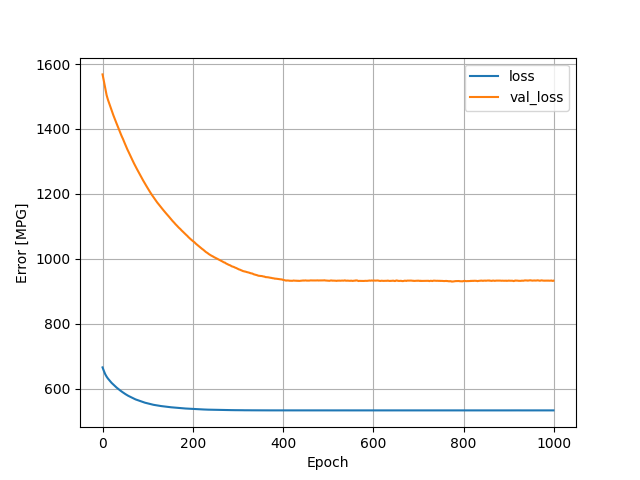

Data behind this chart, as committed beside it:
, loss, val_loss, epoch
0, 666, 1568, 0
1, 662, 1562, 1
2, 658.4, 1554, 2
3, 654.8, 1547, 3
4, 651.3, 1539, 4
5, 648, 1532, 5
6, 645, 1525, 6
7, 642.2, 1517, 7
8, 639.7, 1510, 8
9, 637.5, 1504, 9
10, 635.4, 1499, 10
11, 633.5, 1494, 11
12, 631.6, 1490, 12
13, 629.8, 1486, 13
14, 628, 1482, 14
15, 626.3, 1478, 15
16, 624.4, 1473, 16
17, 622.9, 1469, 17
18, 621.2, 1465, 18
19, 619.7, 1461, 19
20, 618.4, 1457, 20
21, 617, 1453, 21
22, 615.5, 1449, 22
23, 614.2, 1446, 23
24, 612.9, 1442, 24
25, 611.6, 1439, 25
26, 610.3, 1435, 26
27, 609, 1431, 27
28, 607.8, 1428, 28
29, 606.4, 1424, 29
30, 605.3, 1421, 30
31, 604, 1417, 31
32, 602.8, 1414, 32
33, 601.7, 1411, 33
34, 600.4, 1407, 34
35, 599.3, 1403, 35
36, 598.3, 1399, 36
37, 597.2, 1396, 37
38, 596.1, 1393, 38
39, 595.1, 1389, 39
40, 594, 1386, 40
41, 593, 1382, 41
42, 592, 1379, 42
43, 591, 1376, 43
44, 590, 1373, 44
45, 589, 1370, 45
46, 588, 1367, 46
47, 587.1, 1363, 47
48, 586.2, 1360, 48
49, 585.1, 1357, 49
50, 584.3, 1353, 50
51, 583.4, 1350, 51
52, 582.5, 1347, 52
53, 581.9, 1344, 53
54, 580.9, 1341, 54
55, 580.1, 1337, 55
56, 579.3, 1334, 56
57, 578.4, 1331, 57
58, 577.7, 1328, 58
59, 577, 1325, 59
... 940 more rows
